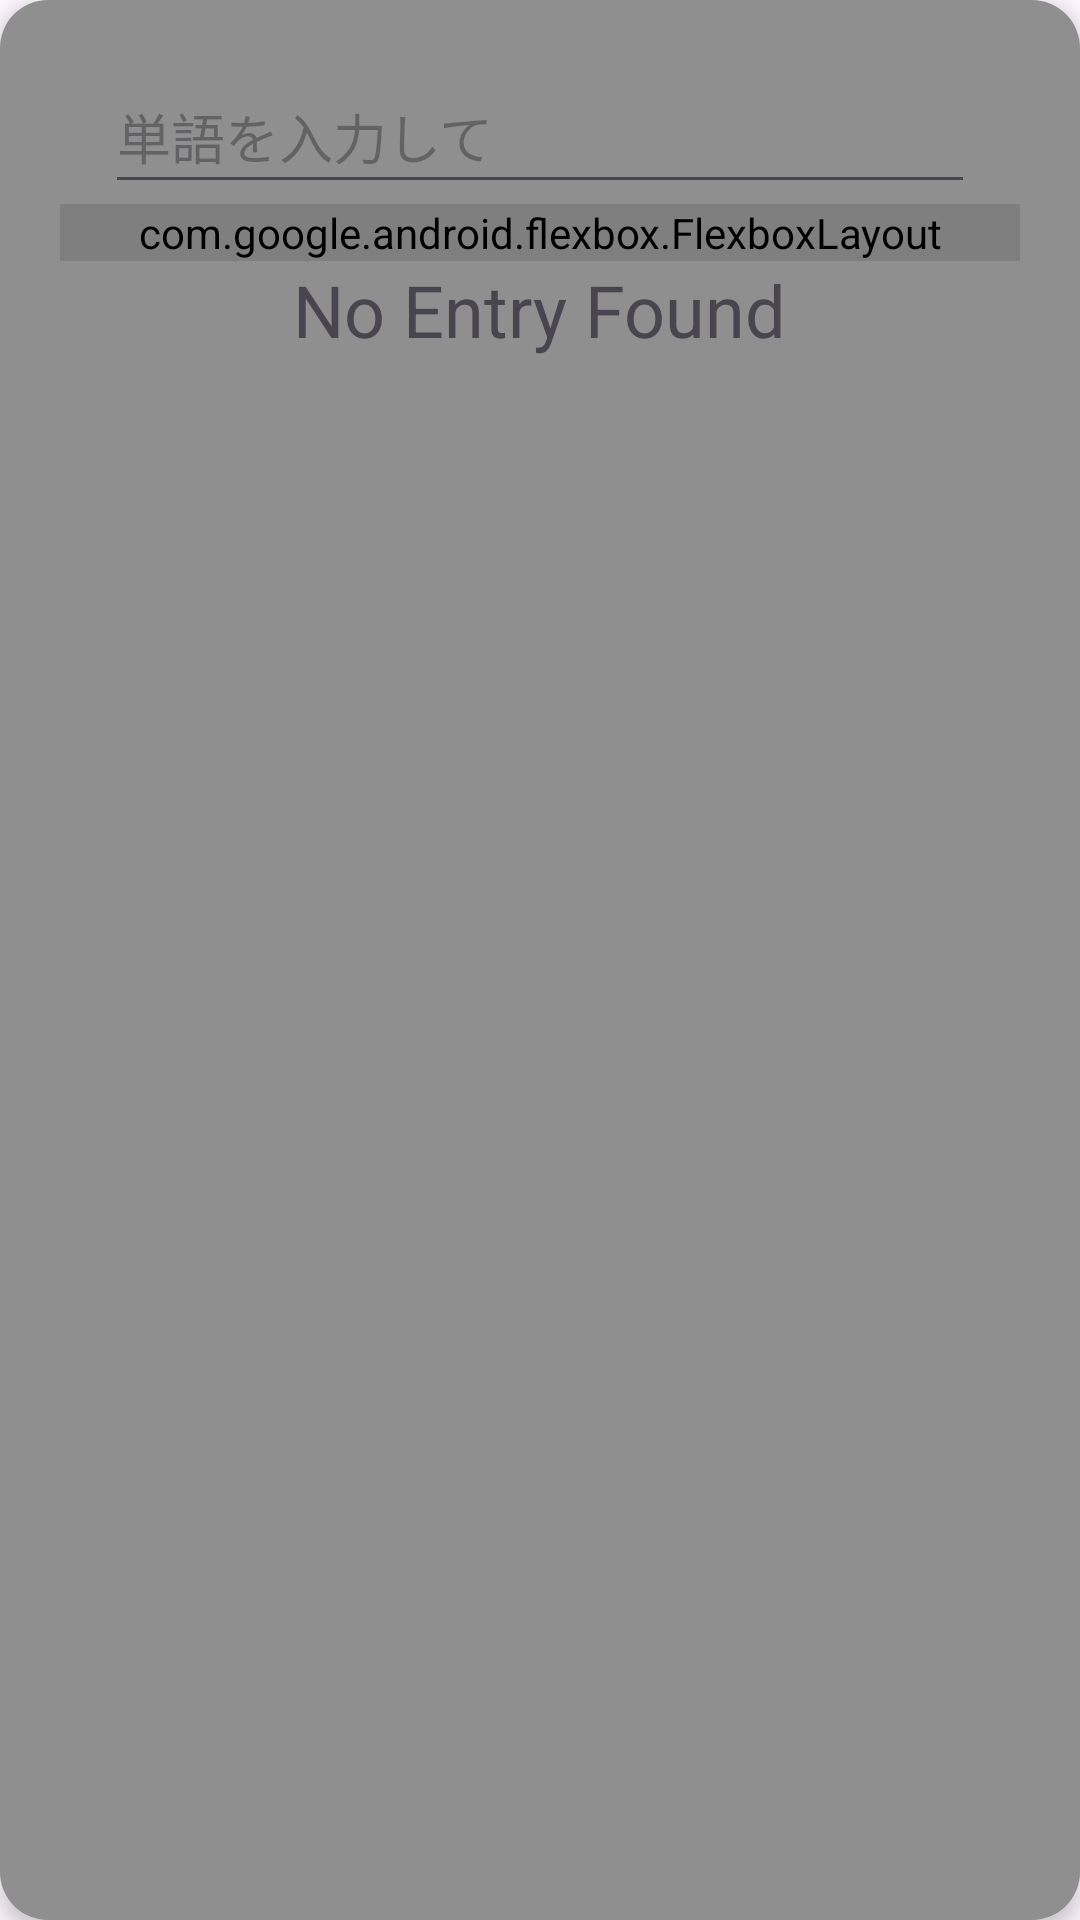

Reconstruct the res/layout file that produces this screen, plus the resources it refers to.
<!-- AndroidManifest.xml: application theme Base.Theme.ScribeReader -->
<!-- res/layout/view_dictionary.xml -->
<?xml version="1.0" encoding="utf-8"?>
<ScrollView
    xmlns:android="http://schemas.android.com/apk/res/android"
    xmlns:app="http://schemas.android.com/apk/res-auto"
    android:layout_width="match_parent"
    android:layout_height="match_parent"
    android:background="@drawable/rounded_popup"
    android:backgroundTint="@color/popupBackground"
    android:elevation="4dp"
    android:orientation="vertical">

    <LinearLayout
        android:layout_width="match_parent"
        android:layout_height="wrap_content"
        android:layout_gravity="center|top"
        android:layout_margin="20dp"
        android:orientation="vertical">

        <EditText
            android:id="@+id/searchText"
            android:layout_width="match_parent"
            android:layout_height="48dp"
            android:layout_marginStart="15dp"
            android:layout_marginEnd="15dp"
            android:hint="@string/dictionary_search_hint"
            android:imeOptions="actionDone"
            android:importantForAutofill="no"
            android:inputType="text"
            android:singleLine="true" />

        <com.google.android.flexbox.FlexboxLayout
            android:id="@+id/sentenceTokenizationContainer"
            android:layout_width="match_parent"
            android:layout_height="wrap_content"
            android:layout_gravity="bottom"
            android:gravity="bottom"
            android:orientation="horizontal"
            app:alignContent="stretch"
            app:alignItems="stretch"
            app:flexWrap="wrap" />

        <TextView
            android:id="@+id/noEntryFound"
            android:layout_width="wrap_content"
            android:layout_height="wrap_content"
            android:layout_gravity="center"
            android:text="@string/definitionEntryNotFound"
            android:textSize="24sp" />

        <LinearLayout
            android:id="@+id/entryContainer"
            android:layout_width="match_parent"
            android:layout_height="match_parent"
            android:orientation="vertical"
            android:paddingBottom="100dp" />
    </LinearLayout>
</ScrollView>
<!-- resources referenced by this layout -->
<resources>
  <color name="popupBackground">#8f8f8f</color>
  <!-- drawable rounded_popup (drawable) -->
  <shape xmlns:android="http://schemas.android.com/apk/res/android">
      <solid android:color="@color/primary_container"/>
      <corners android:radius="16dp"/>
  </shape>
  <string name="definitionEntryNotFound">No Entry Found</string>
  <string name="dictionary_search_hint">単語を入力して</string>
  <style name="Base.Theme.ScribeReader" parent="Theme.Material3.DayNight">
          
          
          <item name="android:navigationBarColor">@color/colorBackground</item>
          <item name="android:statusBarColor">@color/colorBackground</item>
          <item name="android:windowLightStatusBar">?attr/isLightTheme</item>
      </style>
  <color name="primary_container">#222222</color>
  <color name="colorBackground">#F5F5F5</color>
</resources>
